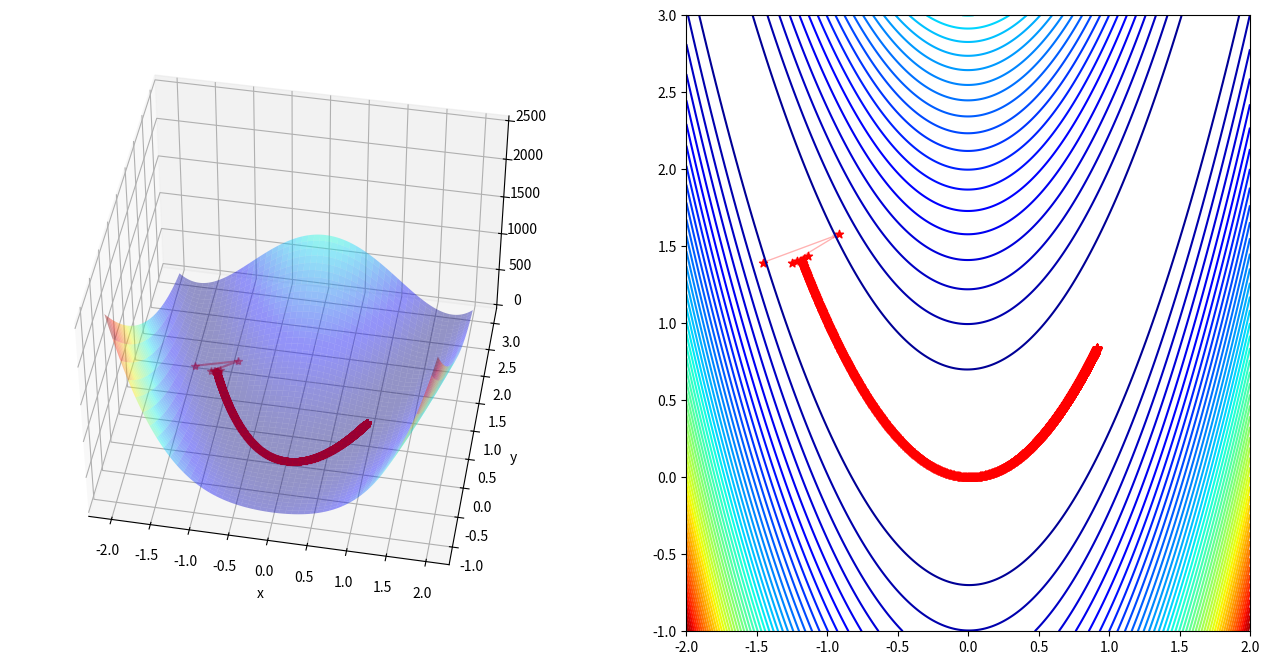

This figure's Python source:
#!/usr/bin/python3

import matplotlib.pyplot as plt
import numpy as np
import random
from mpl_toolkits.mplot3d import axes3d, Axes3D

def rosen(x,y):
	return (1 - x)**2 + 100 * (y - x**2)**2

def grad(x,y):
  g1 = -400*x*y + 400*x**3 + 2*x -2
  g2 = 200*y -200*x**2
  return np.array([g1,g2])

def Gradient_Descent(Grad,x,y, gamma = 0.00125, epsilon=0.0001, nMax = 10000 ):
  i = 0
  iter_x, iter_y, iter_count = np.empty(0),np.empty(0), np.empty(0)
  error = 10
  X = np.array([x,y])
  print(x,y)

  while np.linalg.norm(error) > epsilon and i < nMax:
    i +=1
    iter_x = np.append(iter_x,x)
    iter_y = np.append(iter_y,y)
    iter_count = np.append(iter_count ,i)   
    X_prev = X
    X = X - gamma * Grad(x,y)
    error = X - X_prev
    x,y = X[0], X[1]

  print(X)
  return X, iter_x,iter_y, iter_count

if __name__ == '__main__':
  x_0 = random.uniform(-2.0, 2.0)
  y_0 = random.uniform(-2.0, 2.0)
  root,iter_x,iter_y, iter_count = Gradient_Descent(grad,x_0,y_0)

  x = np.linspace(-2,2,250)
  y = np.linspace(-1,3,250)
  X, Y = np.meshgrid(x, y)
  Z = rosen(X, Y)

  anglesx = iter_x[1:] - iter_x[:-1]
  anglesy = iter_y[1:] - iter_y[:-1]

  fig = plt.figure(figsize = (16,8))

  ax = fig.add_subplot(1, 2, 1, projection='3d')
  ax.plot_surface(X,Y,Z,rstride = 5, cstride = 5, cmap = 'jet', alpha = .4, edgecolor = 'none' )
  ax.plot(iter_x,iter_y, rosen(iter_x,iter_y),color = 'r', marker = '*', alpha = .4)

  ax.view_init(45, 280)
  ax.set_xlabel('x')
  ax.set_ylabel('y')

  ax = fig.add_subplot(1, 2, 2)
  ax.contour(X,Y,Z, 50, cmap = 'jet')
  ax.scatter(iter_x,iter_y,color = 'r', marker = '*')
  ax.quiver(iter_x[:-1], iter_y[:-1], anglesx, anglesy, scale_units = 'xy', angles = 'xy', scale = 1, color = 'r', alpha = .3)

  plt.show()
